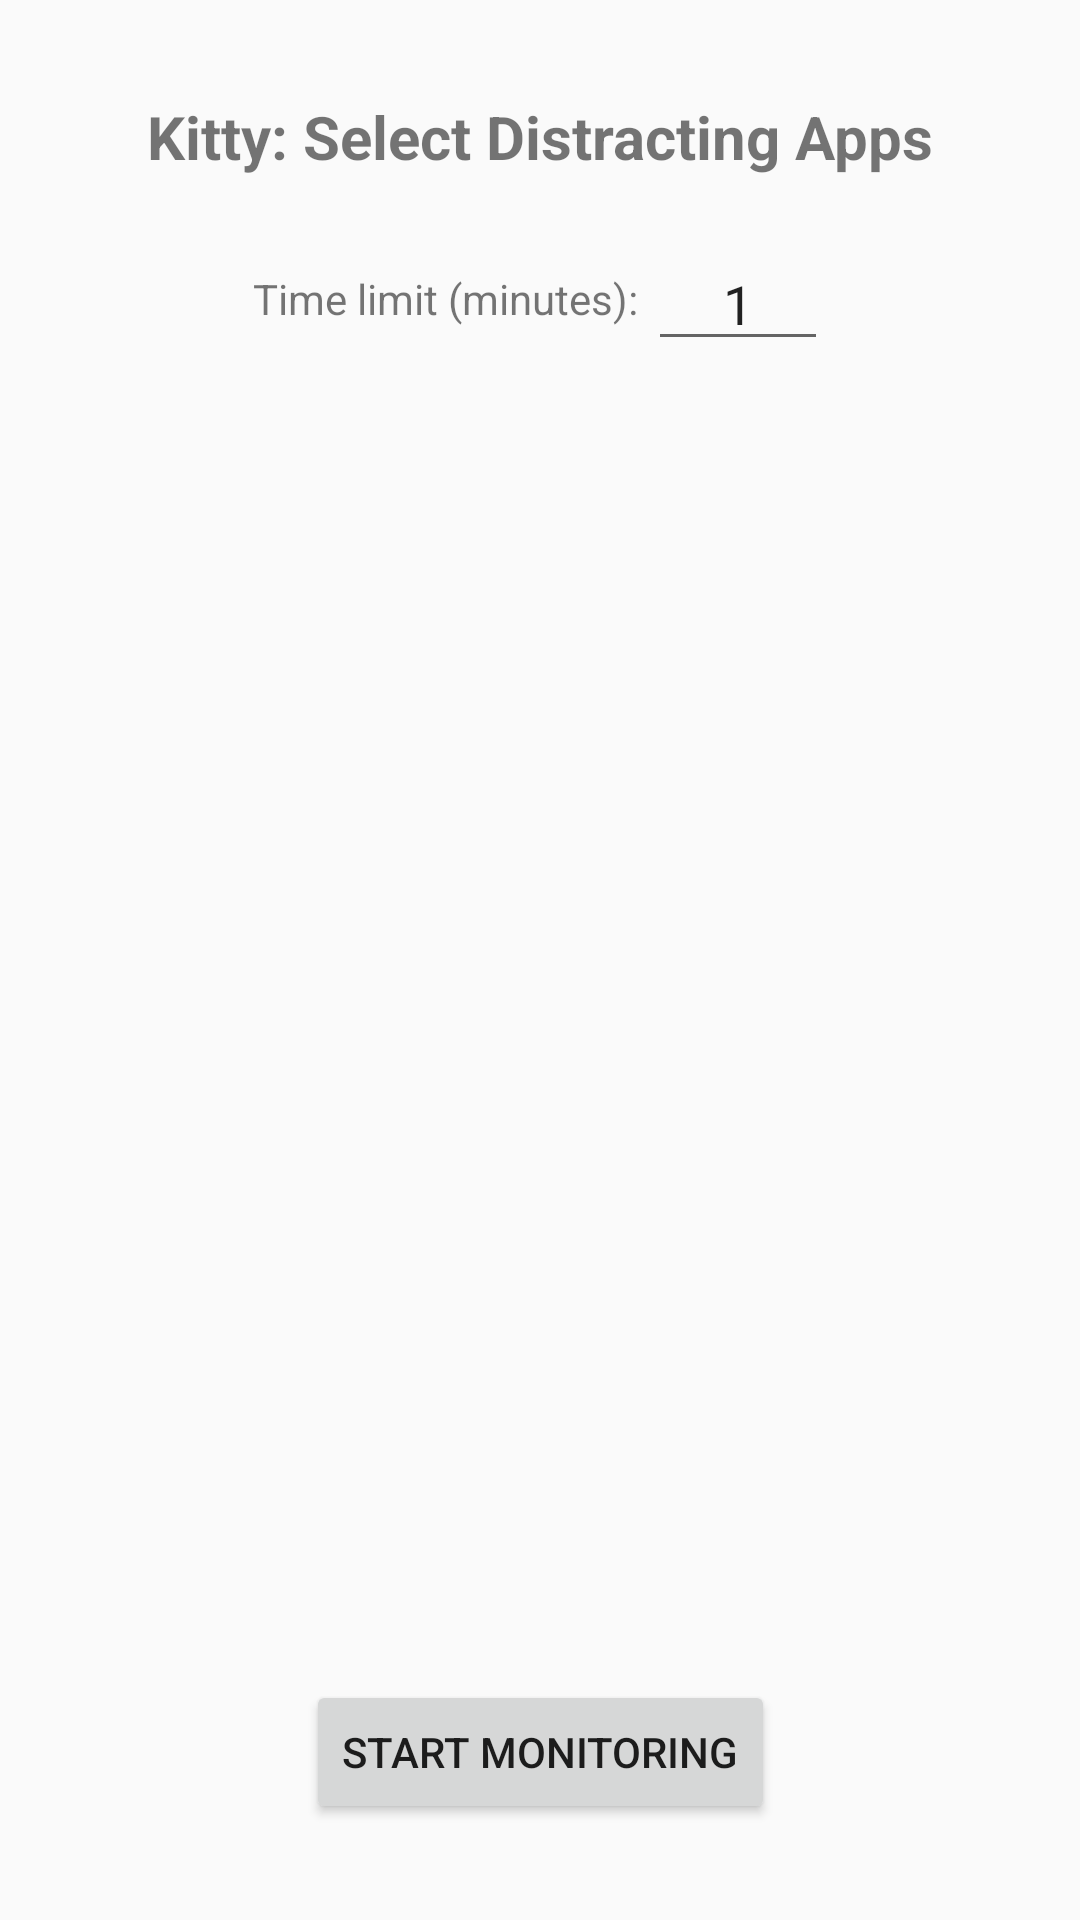

Reconstruct the res/layout file that produces this screen, plus the resources it refers to.
<!-- AndroidManifest.xml: activity theme Theme.Kitty -->
<!-- res/layout/activity_main.xml -->
<?xml version="1.0" encoding="utf-8"?>
<androidx.constraintlayout.widget.ConstraintLayout xmlns:android="http://schemas.android.com/apk/res/android"
    xmlns:app="http://schemas.android.com/apk/res-auto"
    xmlns:tools="http://schemas.android.com/tools"
    android:layout_width="match_parent"
    android:layout_height="match_parent"
    tools:context=".MainActivity">

    <TextView
        android:id="@+id/titleText"
        android:layout_width="wrap_content"
        android:layout_height="wrap_content"
        android:text="Kitty: Select Distracting Apps"
        android:textSize="20sp"
        android:textStyle="bold"
        app:layout_constraintTop_toTopOf="parent"
        app:layout_constraintStart_toStartOf="parent"
        app:layout_constraintEnd_toEndOf="parent"
        android:layout_marginTop="32dp" />

    <LinearLayout
        android:id="@+id/timeInputLayout"
        android:layout_width="wrap_content"
        android:layout_height="wrap_content"
        android:layout_marginTop="20dp"
        android:gravity="center_vertical"
        android:orientation="horizontal"
        app:layout_constraintStart_toStartOf="parent"
        app:layout_constraintEnd_toEndOf="parent"
        app:layout_constraintTop_toBottomOf="@id/titleText">

        <TextView
            android:layout_width="wrap_content"
            android:layout_height="wrap_content"
            android:text="Time limit (minutes): " />

        <EditText
            android:id="@+id/timeLimitInput"
            android:layout_width="60dp"
            android:layout_height="wrap_content"
            android:inputType="number"
            android:text="1"
            android:textAlignment="center" />
    </LinearLayout>

    <androidx.recyclerview.widget.RecyclerView
        android:id="@+id/appRecyclerView"
        android:layout_width="0dp"
        android:layout_height="0dp"
        android:layout_marginTop="16dp"
        android:layout_marginBottom="16dp"
        app:layout_constraintTop_toBottomOf="@id/timeInputLayout"
        app:layout_constraintBottom_toTopOf="@id/startButton"
        app:layout_constraintStart_toStartOf="parent"
        app:layout_constraintEnd_toEndOf="parent" />

    <Button
        android:id="@+id/startButton"
        android:layout_width="wrap_content"
        android:layout_height="wrap_content"
        android:text="Start Monitoring"
        android:layout_marginBottom="32dp"
        app:layout_constraintBottom_toBottomOf="parent"
        app:layout_constraintStart_toStartOf="parent"
        app:layout_constraintEnd_toEndOf="parent" />

</androidx.constraintlayout.widget.ConstraintLayout>
<!-- resources referenced by this layout -->
<resources>
  <style name="Theme.Kitty" parent="Theme.AppCompat.Light.NoActionBar" />
</resources>
